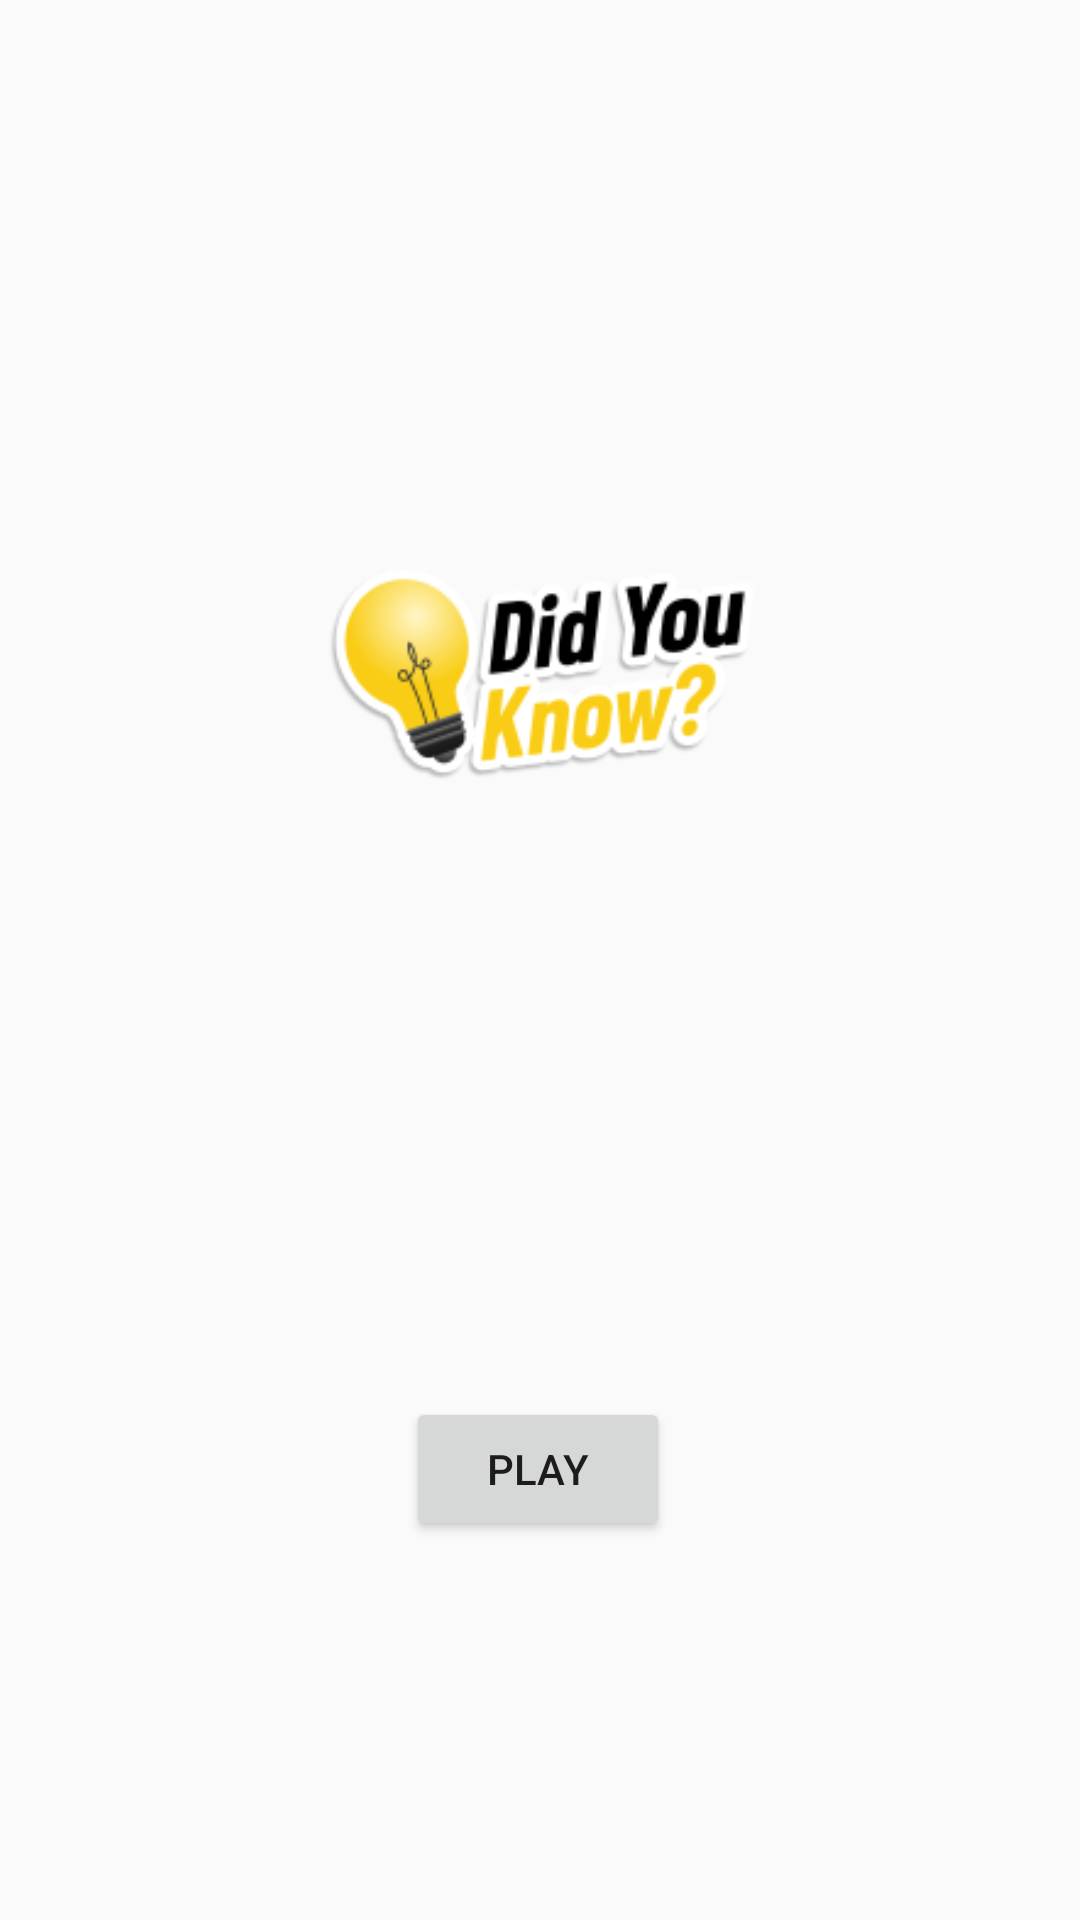

Android layout source for this screen:
<!-- AndroidManifest.xml: application theme Theme.Trivia -->
<!-- res/layout/fragment_title.xml -->
<?xml version="1.0" encoding="utf-8"?>
<layout xmlns:android="http://schemas.android.com/apk/res/android"
    xmlns:app="http://schemas.android.com/apk/res-auto"
    xmlns:tools="http://schemas.android.com/tools">

<androidx.constraintlayout.widget.ConstraintLayout
    android:layout_width="match_parent"
    android:layout_height="match_parent"
    tools:context=".TitleFragment">

    <ImageView
        android:id="@+id/imageView"
        android:layout_width="362dp"
        android:layout_height="264dp"
        android:layout_marginTop="92dp"
        android:src="@mipmap/did_you_know_foreground"
        app:layout_constraintEnd_toEndOf="parent"
        app:layout_constraintHorizontal_bias="0.489"
        app:layout_constraintStart_toStartOf="parent"
        app:layout_constraintTop_toTopOf="parent" />

    <Button
        android:id="@+id/button"
        android:layout_width="wrap_content"
        android:layout_height="wrap_content"
        android:text="@string/play"
        app:layout_constraintBottom_toBottomOf="parent"
        app:layout_constraintEnd_toEndOf="parent"
        app:layout_constraintHorizontal_bias="0.498"
        app:layout_constraintStart_toStartOf="parent"
        app:layout_constraintTop_toBottomOf="@+id/imageView"
        app:layout_constraintVertical_bias="0.465" />


</androidx.constraintlayout.widget.ConstraintLayout>
</layout>
<!-- resources referenced by this layout -->
<resources>
  <!-- mipmap did_you_know_foreground: webp bitmap (mipmap-xhdpi, 7204 bytes) -->
  <string name="play">PLAY</string>
  <style name="Theme.Trivia" parent="Theme.AppCompat.DayNight.DarkActionBar" />
</resources>
